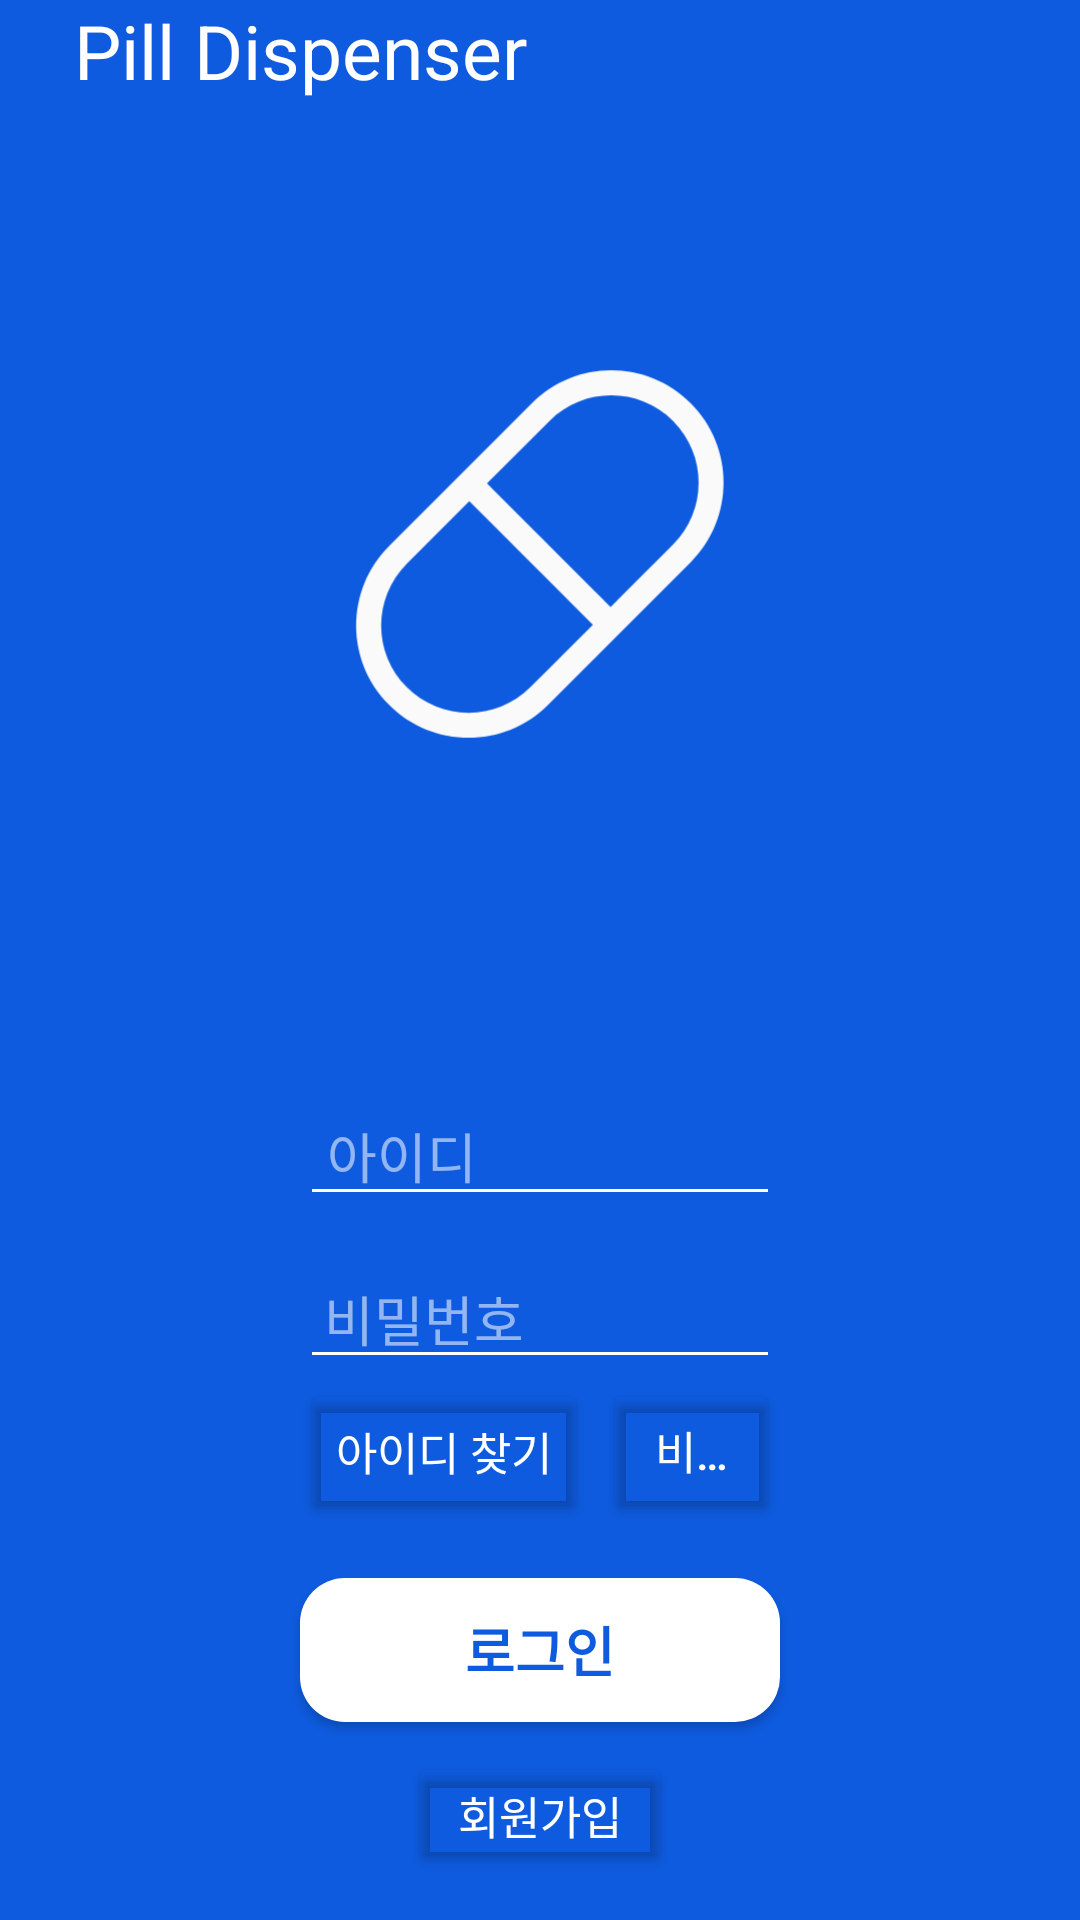

This screen was rendered from an Android layout file. Write that file and the resources it references.
<!-- AndroidManifest.xml: application theme Theme.PillDispenser -->
<!-- res/layout/activity_login_ui.xml -->
<?xml version="1.0" encoding="utf-8"?>
<androidx.constraintlayout.widget.ConstraintLayout xmlns:android="http://schemas.android.com/apk/res/android"
    xmlns:app="http://schemas.android.com/apk/res-auto"
    xmlns:tools="http://schemas.android.com/tools"
    android:id="@+id/main"
    android:layout_width="match_parent"
    android:layout_height="match_parent"
    android:background="#0E5BDF"
    tools:context=".LoginUI">

    <LinearLayout
        android:id="@+id/linearLayout3"
        android:layout_width="match_parent"
        android:layout_height="wrap_content"
        android:layout_marginTop="12dp"
        android:orientation="vertical"
        android:paddingLeft="100dp"
        android:paddingRight="100dp"
        app:layout_constraintEnd_toEndOf="parent"
        app:layout_constraintHorizontal_bias="0.0"
        app:layout_constraintStart_toStartOf="parent"
        app:layout_constraintTop_toBottomOf="@+id/imageView">

        <EditText
            android:id="@+id/editTextId"
            android:layout_width="match_parent"
            android:layout_height="wrap_content"
            android:layout_gravity="center"
            android:backgroundTint="#FFFFFF"
            android:ems="10"
            android:hint="아이디"
            android:inputType="text"
            android:paddingLeft="9dp"
            android:textColor="#FFFFFF"
            android:textColorHint="#8DFFFFFF"
            app:layout_constraintEnd_toEndOf="parent"
            app:layout_constraintStart_toStartOf="parent"
            app:layout_constraintTop_toTopOf="parent" />

        <EditText
            android:id="@+id/editTextPassword"
            android:layout_width="match_parent"
            android:layout_height="wrap_content"
            android:layout_gravity="center"
            android:layout_marginTop="11dp"
            android:layout_marginBottom="0dp"
            android:backgroundTint="#FFFFFF"
            android:ems="10"
            android:hint="비밀번호"
            android:inputType="textPassword"
            android:paddingLeft="8dp"
            android:textColor="#FFFFFF"
            android:textColorHint="#8DFFFFFF"
            app:layout_constraintBottom_toTopOf="@+id/btnLogin"
            app:layout_constraintEnd_toEndOf="parent"
            app:layout_constraintHorizontal_bias="1.0"
            app:layout_constraintStart_toStartOf="parent"
            app:layout_constraintTop_toBottomOf="@+id/editTextId" />

        <LinearLayout
            android:id="@+id/linearLayout1"
            android:layout_width="wrap_content"
            android:layout_height="wrap_content"
            android:orientation="horizontal">

            <RelativeLayout
                android:layout_width="wrap_content"
                android:layout_height="wrap_content">

                <android.widget.Button

                    android:id="@+id/button1"
                    android:layout_width="wrap_content"
                    android:layout_height="wrap_content"
                    android:backgroundTint="#00FF0000"
                    android:text="아이디 찾기"
                    android:textColor="@color/white"
                    android:layout_alignParentLeft="true"
                    android:maxLines="1"
                    android:ellipsize="end"
                    android:textSize="15dp"
                    />

                <android.widget.Button

                    android:id="@+id/button2"
                    android:layout_width="wrap_content"
                    android:layout_height="wrap_content"
                    android:backgroundTint="#00FF0000"
                    android:text="비밀번호 찾기"
                    android:textColor="@color/white"
                    android:layout_toRightOf="@id/button1"
                    android:layout_marginLeft="5dp"
                    android:maxLines="1"
                    android:ellipsize="end"
                    android:textSize="15dp"
                    />
            </RelativeLayout>

        </LinearLayout>


    </LinearLayout>


    <FrameLayout
        android:id="@+id/Framelayout1"
        android:layout_width="match_parent"
        android:layout_height="wrap_content"
        android:layout_marginBottom="16dp"
        android:orientation="vertical"
        app:layout_constraintBottom_toBottomOf="parent"
        app:layout_constraintEnd_toEndOf="parent"
        app:layout_constraintHorizontal_bias="0.0"
        app:layout_constraintStart_toStartOf="parent">


        <android.widget.Button
            android:id="@+id/btn_newMatching_submit"
            android:layout_width="match_parent"
            android:layout_height="wrap_content"
            android:layout_marginStart="100dp"
            android:layout_marginEnd="100dp"
            android:layout_marginBottom="50dp"
            android:background="@drawable/btn_round_white"
            android:text="로그인"
            android:textAllCaps="false"
            android:textColor="#0E5BDF"
            android:textSize="18dp"
            android:textStyle="bold"
            app:layout_constraintBottom_toBottomOf="parent"
            app:layout_constraintEnd_toEndOf="parent"
            app:layout_constraintHorizontal_bias="0.0"
            app:layout_constraintStart_toStartOf="parent" />

        <android.widget.Button

            android:id="@+id/btnRegister"
            android:layout_width="wrap_content"
            android:layout_height="40dp"
            android:layout_gravity="center|bottom"
            android:backgroundTint="#00FF0000"
            android:padding="10dp"
            android:text="회원가입"
            android:textColor="@color/white"
            android:textSize="15dp" />
    </FrameLayout>

    <ImageView
        android:id="@+id/imageView"
        android:layout_width="300dp"
        android:layout_height="300dp"
        android:layout_marginTop="50dp"
        android:src="@drawable/ic_launcher_foreground"
        app:layout_constraintEnd_toEndOf="parent"
        app:layout_constraintStart_toStartOf="parent"
        app:layout_constraintTop_toTopOf="parent" />


    <TextView
        android:id="@+id/Textview"
        android:layout_width="200dp"
        android:layout_height="60dp"
        android:layout_gravity="center"
        android:ems="10"
        android:text="Pill Dispenser"
        android:textAlignment="center"
        android:textColor="#FFFFFF"
        android:textColorHint="#8DFFFFFF"
        android:textSize="25sp"
        tools:ignore="MissingConstraints"
        tools:layout_editor_absoluteX="105dp"
        tools:layout_editor_absoluteY="325dp" />

</androidx.constraintlayout.widget.ConstraintLayout>
<!-- resources referenced by this layout -->
<resources>
  <color name="white">#FFFFFFFF</color>
  <!-- drawable btn_round_white (drawable) -->
  <?xml version="1.0" encoding="utf-8"?>
  <shape xmlns:android="http://schemas.android.com/apk/res/android"
      android:shape="rectangle">
      <solid android:color="@color/white"/>
      <corners
          android:radius="15dp"/>
  </shape>
  <!-- drawable ic_launcher_foreground (drawable) -->
  <vector xmlns:android="http://schemas.android.com/apk/res/android"
      android:width="108dp"
      android:height="108dp"
      android:viewportWidth="30"
      android:viewportHeight="37.5">
    <group android:scaleX="0.408"
        android:scaleY="0.51"
        android:translateX="8.88"
        android:translateY="9.1875">
      <path
          android:fillColor="#FFFAFAFA"
          android:pathData="M27.313,15.66L15.657,27.316c-3.585,3.585 -9.398,3.585 -12.983,0s-3.585,-9.398 0,-12.983L14.33,2.677c3.585,-3.584 9.399,-3.584 12.984,0C30.898,6.263 30.898,12.077 27.313,15.66zM4.116,25.873c2.789,2.789 7.31,2.789 10.098,0l5.108,-5.106L9.223,10.67l-5.106,5.105C1.328,18.564 1.328,23.085 4.116,25.873zM25.871,4.121c-2.789,-2.789 -7.311,-2.789 -10.099,0l-5.107,5.106l10.098,10.098l5.107,-5.107C28.659,11.43 28.659,6.909 25.871,4.121z"
          android:fillType="evenOdd"/>
    </group>
  </vector>
  <style name="Theme.PillDispenser" parent="Base.Theme.PillDispenser" />
  <style name="Base.Theme.PillDispenser" parent="Theme.MaterialComponents.DayNight.NoActionBar">
  
      </style>
</resources>
